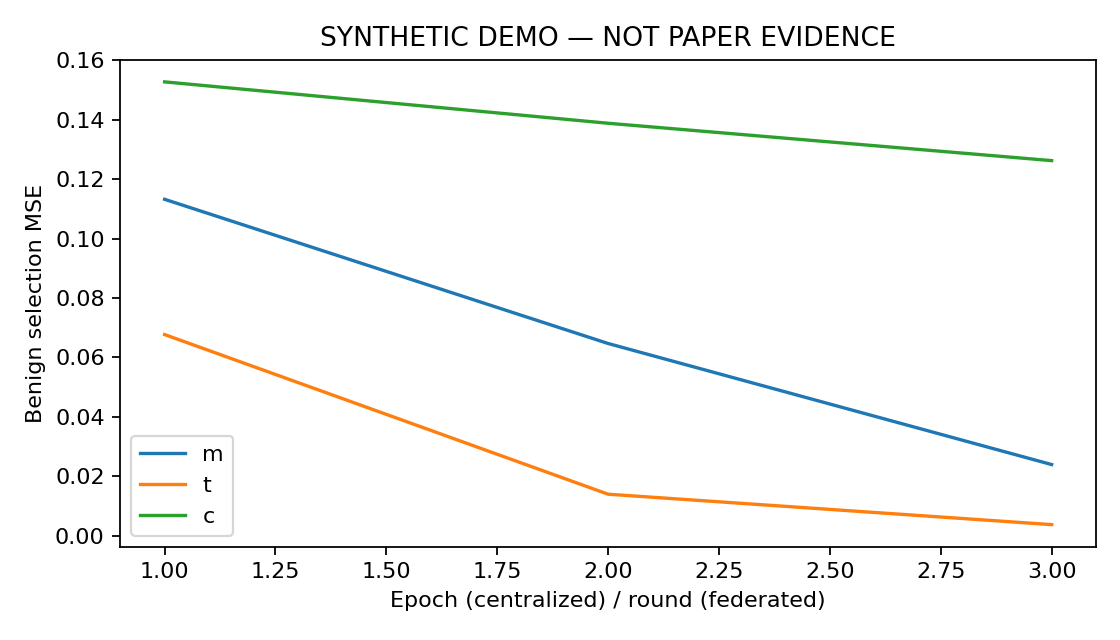

The table this chart was drawn from, first rows:
step, train_m, train_t, train_c, selection_m, selection_t, selection_c
1, 0.1367, 0.1081, 0.1617, 0.1133, 0.06771, 0.1528
2, 0.09259, 0.04135, 0.1464, 0.06469, 0.01395, 0.1389
3, 0.04438, 0.006965, 0.1332, 0.02393, 0.003703, 0.1263
